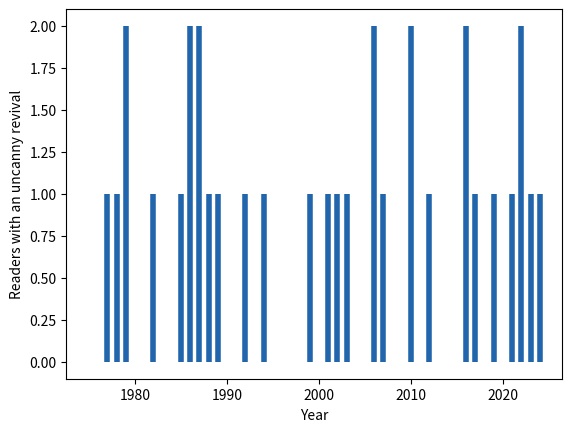

Write the Python code that produced this figure.
# Context: in the coincidence frame, how often does an uncanny event happen?
import numpy as np
import matplotlib.pyplot as plt

readers = 100   # readers (thousands)
one_in = 1000   # chance a dead device revives in a year: 1 in ...
special = 3     # days a year that carry special meaning
rng = np.random.default_rng(111)

lam = readers * 1000 / one_in * special / 365  # expected per year
per_year = rng.poisson(lam, 50)                 # 50 simulated years

print(f"Expected coincidences per year: {lam:.1f}")
print(f"Years (of 50) with at least one: {(per_year > 0).sum()}")

plt.vlines(np.arange(1975, 2025), 0, per_year, color="#2166ac", linewidth=4)
plt.xlabel("Year")
plt.ylabel("Readers with an uncanny revival")
plt.show()
